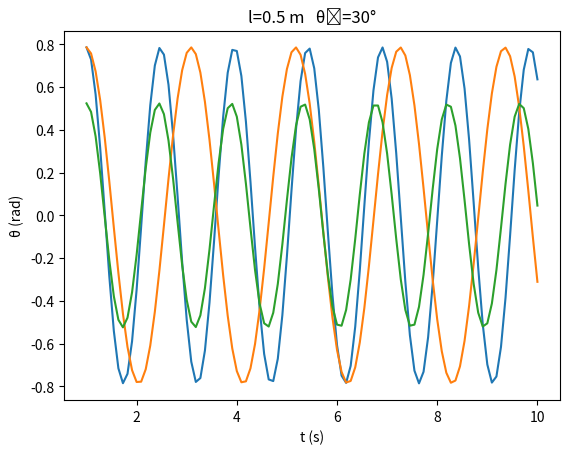

Here is the Python script that generated this plot:
import numpy as np
from  scipy import integrate
import matplotlib.pyplot as plt

g=9.81
time=np.linspace(1,10,100)

def fprime(y,t):
    theta,omega=y
    DyDt=[omega, -g/l*np.sin(theta)]
    return DyDt

y0=[np.pi/4,0]
l=0.5
y=integrate.odeint(fprime,y0=y0,t=time)
plt.plot(time,y.transpose()[0],label='Θ')
plt.xlabel('t (s)')
plt.ylabel('θ (rad)')
plt.title('l=0.5 m   θ₀=45°')
plt.show()

y0=[np.pi/4,0]
l=1
y=integrate.odeint(fprime,y0=y0,t=time)
plt.plot(time,y.transpose()[0],label='Θ')
plt.xlabel('t (s)')
plt.ylabel('θ (rad)')
plt.title('l=1 m   θ₀=45°')
plt.show()

y0=[np.pi/6,0]
l=0.5
y=integrate.odeint(fprime,y0=y0,t=time)
plt.plot(time,y.transpose()[0],label='Θ')
plt.xlabel('t (s)')
plt.ylabel('θ (rad)')
plt.title('l=0.5 m   θ₀=30°')
plt.show()
